Run: headless pygame with SDL's dummy video driver; simulated clock (each Clock.tick advances the game by its frame time, no real sleeping); random seed 0; keys injected as events and as key.get_pressed() state; no mouse input.
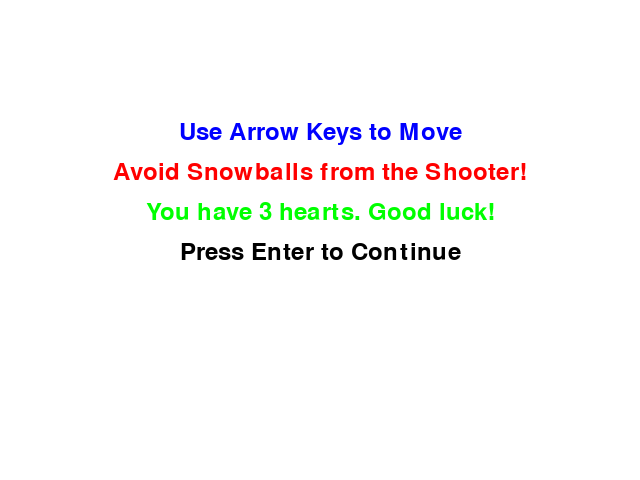
Frame 1 of 4 · flips 1–60 · no input
Frame 2 of 4 · flips 61–180 · tapped SPACE, RETURN · held RIGHT (→), D · screen unchanged from frame 1, image omitted
Frame 3 of 4 · flips 181–300 · held DOWN (↓), S · screen unchanged from frame 2, image omitted
Frame 4 of 4 · flips 301–420 · held LEFT (←), A, UP (↑), W · screen unchanged from frame 3, image omitted

The pygame program that drew these frames:

import pygame 
import random

pygame.init()

# Screen and clock setup
WIDTH = 640
HEIGHT = 480
SIZE = (WIDTH, HEIGHT)
screen = pygame.display.set_mode(SIZE)
clock = pygame.time.Clock()

# Colors
BLACK = (0, 0, 0)
WHITE = (255, 255, 255)
RED = (255, 0, 0)
GREEN = (0, 255, 0)
BLUE = (0, 0, 255)
YELLOW = (255, 255, 0)
BROWN = (165, 42, 42)
LIGHT_BLUE = (173, 216, 230)
DARK_GREEN = (0, 100, 0)
SILVER     = (192, 192, 192)

# Font setup
font = pygame.font.Font(None, 36)
large_font = pygame.font.Font(None, 48)

# Game state variables
running = True
in_menu = True
show_instructions = True
in_game = False
hearts = 3
presents_collected = 0

# Game variables
runner_x = WIDTH // 2
runner_y = HEIGHT // 2
runner_speed = 5
runner_radius = 10  # Smaller player size

# House setup
house_width = 30
house_height = 30
house1_x = 50
house2_x = WIDTH - house_width - 50

# Tree setup
tree_width = 30
tree_height = 40

# Tree and house scrolling
spacing = 200
scroll_speed = 5
house_tree_positions = [-spacing * i for i in range(3)]

# Snowball shooter variables
snowball_speed = 5
snowballs = []
shooters = [[WIDTH // 2, HEIGHT - 30, 2]]  # list of [x, y, direction] for each shooter

# Barrier setup
left_barrier = 50
right_barrier = WIDTH - 50 - house_width
top_barrier = 50
bottom_barrier = HEIGHT - 50

# Snowflakes setup
snowflakes = [[random.randint(0, WIDTH), random.randint(-HEIGHT, 0), random.randint(2, 5), random.uniform(1, 3)] for _ in range(100)]

# Presents setup
presents = []
present_spawn_chance = 0.01  # 1% chance to spawn a present each frame

# Main game loop
while running:
    # --- EVENT HANDLING ---
    for event in pygame.event.get():
        if event.type == pygame.QUIT:
            running = False

    if in_menu:
        keys = pygame.key.get_pressed()

        if show_instructions:
            if keys[pygame.K_RETURN]:
                show_instructions = False
        else:
            if keys[pygame.K_RETURN]:
                in_menu = False
                in_game = True
                hearts = 3
                presents_collected = 0
                snowballs = []
                shooters = [[WIDTH // 2, HEIGHT - 30, 2]]  # Reset to one shooter
            elif keys[pygame.K_q]:
                running = False

        # --- DRAWING (Menu & Instructions) ---
        screen.fill(WHITE)

        # Snowflake effect on the menu
        for snowflake in snowflakes:
            snowflake[1] += snowflake[3]
            if snowflake[1] > HEIGHT:
                snowflake[1] = random.randint(-HEIGHT, 0)
                snowflake[0] = random.randint(0, WIDTH)
            pygame.draw.circle(screen, WHITE, (int(snowflake[0]), int(snowflake[1])), snowflake[2])

        if show_instructions:
            instructions_text = font.render("Use Arrow Keys to Move", True, BLUE)
            avoid_text = font.render("Avoid Snowballs from the Shooter!", True, RED)
            hearts_text = font.render("You have 3 hearts. Good luck!", True, GREEN)
            continue_text = font.render("Press Enter to Continue", True, BLACK)

            screen.blit(instructions_text, (WIDTH // 2 - instructions_text.get_width() // 2, HEIGHT // 4))
            screen.blit(avoid_text, (WIDTH // 2 - avoid_text.get_width() // 2, HEIGHT // 4 + 40))
            screen.blit(hearts_text, (WIDTH // 2 - hearts_text.get_width() // 2, HEIGHT // 4 + 80))
            screen.blit(continue_text, (WIDTH // 2 - continue_text.get_width() // 2, HEIGHT // 2))

        else:
            # Draw Christmas tree in the menu
            pygame.draw.polygon(screen, DARK_GREEN, [(WIDTH // 2, HEIGHT // 4), (WIDTH // 2 - 40, HEIGHT // 2), (WIDTH // 2 + 40, HEIGHT // 2)])
            pygame.draw.polygon(screen, DARK_GREEN, [(WIDTH // 2, HEIGHT // 4 + 30), (WIDTH // 2 - 30, HEIGHT // 2 - 10), (WIDTH // 2 + 30, HEIGHT // 2 - 10)])
            pygame.draw.rect(screen, BROWN, (WIDTH // 2 - 10, HEIGHT // 2, 20, 20))
            pygame.draw.circle(screen, YELLOW, (WIDTH // 2, HEIGHT // 4), 8)  # Star on the tree

            title_text = large_font.render("Merry Christmas!", True, RED)
            start_text = font.render("Press Enter to Start", True, GREEN)
            quit_text = font.render("Press Q to Quit", True, GREEN)

            screen.blit(title_text, (WIDTH // 2 - title_text.get_width() // 2, HEIGHT // 4 + 70))
            screen.blit(start_text, (WIDTH // 2 - start_text.get_width() // 2, HEIGHT // 2 + 40))
            screen.blit(quit_text, (WIDTH // 2 - quit_text.get_width() // 2, HEIGHT // 2 + 80))

        pygame.display.flip()

    elif in_game:
        keys = pygame.key.get_pressed()

        if keys[pygame.K_UP] and runner_y > top_barrier:
            runner_y -= runner_speed
        if keys[pygame.K_DOWN] and runner_y < bottom_barrier:
            runner_y += runner_speed
        if keys[pygame.K_LEFT] and runner_x > left_barrier:
            runner_x -= runner_speed
        if keys[pygame.K_RIGHT] and runner_x < right_barrier:
            runner_x += runner_speed

        # Scroll houses and trees
        for i in range(len(house_tree_positions)):
            house_tree_positions[i] += scroll_speed
            if house_tree_positions[i] > HEIGHT:
                house_tree_positions[i] = -spacing * (len(house_tree_positions) - 1)

        # Move and add shooters as presents are collected
        if presents_collected == 4 and len(shooters) == 1:
            shooters.append([WIDTH // 4, HEIGHT - 30, 2])
        if presents_collected == 7 and len(shooters) == 2:
            shooters.append([3 * WIDTH // 4, HEIGHT - 30, 2])

        # Update shooters and snowballs
        for shooter in shooters:
            shooter[0] += shooter[2]
            if shooter[0] <= left_barrier or shooter[0] >= right_barrier:
                shooter[2] *= -1
            if random.random() < 0.03:
                snowballs.append([shooter[0], shooter[1]])

        # Move snowballs
        for snowball in snowballs:
            snowball[1] -= snowball_speed
            if snowball[1] < 0:
                snowballs.remove(snowball)

        for snowball in snowballs[:]:
            if runner_x - runner_radius < snowball[0] < runner_x + runner_radius and runner_y - runner_radius < snowball[1] < runner_y + runner_radius:
                hearts -= 1
                snowballs.remove(snowball)
                if hearts <= 0:
                    in_game = False
                    in_menu = True

        # Spawn and collect presents
        if random.random() < present_spawn_chance:
            present_x = random.randint(left_barrier, right_barrier)
            present_y = random.randint(top_barrier, bottom_barrier)
            presents.append([present_x, present_y])

        for present in presents[:]:
            if runner_x - runner_radius < present[0] < runner_x + runner_radius and runner_y - runner_radius < present[1] < runner_y + runner_radius:
                presents_collected += 1
                presents.remove(present)
                if presents_collected % 2 == 0:
                    snowball_speed += 1
                if presents_collected >= 10:
                    win_text = large_font.render("You Win!", True, GREEN)
                    screen.blit(win_text, (WIDTH // 2 - win_text.get_width() // 2, HEIGHT // 2))
                    pygame.display.flip()
                    pygame.time.delay(2000)
                    in_game = False
                    in_menu = True

        # --- DRAWING ---
        screen.fill(WHITE)

        # Snowfall effect
        for snowflake in snowflakes:
            snowflake[1] += snowflake[3]
            if snowflake[1] > HEIGHT:
                snowflake[1] = random.randint(-HEIGHT, 0)
                snowflake[0] = random.randint(0, WIDTH)
            pygame.draw.circle(screen, WHITE, (int(snowflake[0]), int(snowflake[1])), snowflake[2])

        # Draw Christmas trees and houses
        for pos in house_tree_positions:
            pygame.draw.polygon(screen, DARK_GREEN, [(50, pos), (20, pos + 60), (80, pos + 60)])  # Christmas tree
            pygame.draw.polygon(screen, DARK_GREEN, [(50, pos + 20), (30, pos + 80), (70, pos + 80)])  # Lower branches
            pygame.draw.rect(screen, BROWN, (45, pos + 50, 10, 10))  # Trunk
            pygame.draw.rect(screen, LIGHT_BLUE, (house1_x, pos, house_width, house_height))
            pygame.draw.rect(screen, LIGHT_BLUE, (house2_x, pos, house_width, house_height))
            pygame.draw.rect(screen, RED, (house1_x + 5, pos + 10, 10, 10))  # Door on house
            pygame.draw.rect(screen, RED, (house2_x + 5, pos + 10, 10, 10))  # Door on house

        # Draw shooter
        for shooter in shooters:
            pygame.draw.rect(screen, GREEN, (shooter[0] - 15, shooter[1] - 20, 30, 20))
            pygame.draw.circle(screen, RED, (shooter[0], shooter[1] - 10), 10)

        # Draw player (runner)
        pygame.draw.circle(screen, BLUE, (runner_x, runner_y), runner_radius)

        # Draw presents
        for present in presents:
            pygame.draw.rect(screen, YELLOW, (present[0] - 5, present[1] - 5, 10, 10))

        # Draw snowballs
        for snowball in snowballs:
            pygame.draw.circle(screen, SILVER   , (snowball[0], snowball[1]), 5)

        # Draw hearts
        for i in range(hearts):
            pygame.draw.circle(screen, RED, (20 + i * 30, 20), 10)

        # Draw presents collected
        presents_text = font.render("Presents: " + str(presents_collected), True, BLACK)
        screen.blit(presents_text, (WIDTH - presents_text.get_width() - 20, 20))

        pygame.display.flip()
        clock.tick(60)

pygame.quit()
